Labelled photos from "Service-learning-model", an image-classification folder in ajintalan16/Service-learning-model. The possible labels are: akapulko, lagundi, sambong.

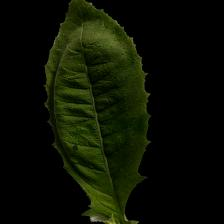
Label: sambong

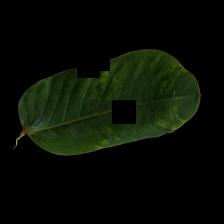
Label: akapulko

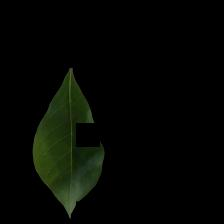
Label: lagundi

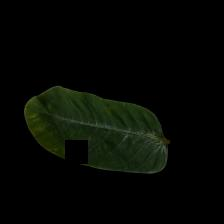
Label: akapulko

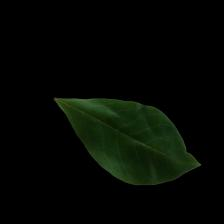
Label: lagundi

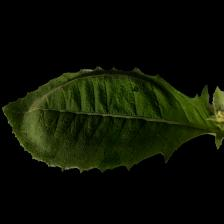
Label: sambong
